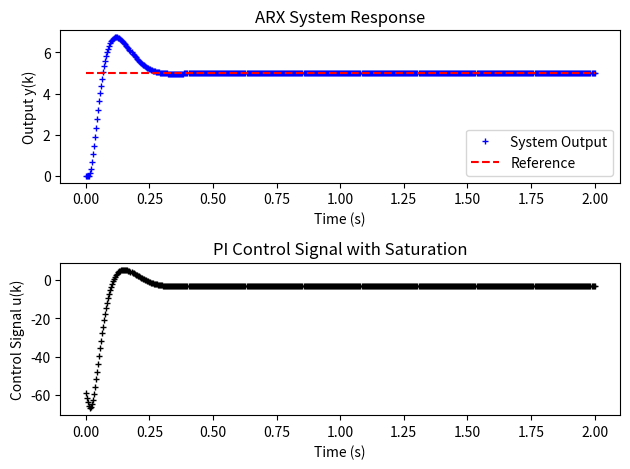

This figure's Python source:
# Digital Control Simulation — ARX Model + Saturation (Python)
import numpy as np
import matplotlib.pyplot as plt

# -----------------------
# Sampling period
# -----------------------
Ts = 0.004  # 4 ms

# -----------------------
# Reference signal
# -----------------------
t = np.arange(0, 2 + Ts, Ts)              # 2 seconds simulation (include endpoint like MATLAB 0:Ts:2)
Ref = 5 * np.ones_like(t)                 # Step reference

# -----------------------
# ARX model coefficients
# A(z) = 1 - 1.937 z^-1 + 1.152 z^-2 - 0.2144 z^-3
# B(z) = -0.001961 z^-3
# -----------------------
a = np.array([1, -1.9366, 1.1523, -0.2144], dtype=float)  # note the sign for implementation
b = np.array([0, 0, 0, -0.001961], dtype=float)           # B(z) with zeros for delays

# -----------------------
# Initialize variables
# -----------------------
y = np.zeros_like(t, dtype=float)

y1 = 0.0
y2 = 0.0
y3 = 0.0

u1 = 0.0
u2 = 0.0
u3 = 0.0
u4 = 0.0

error1 = 0.0
Usim = np.zeros_like(t, dtype=float)

# -----------------------
# PI controller parameters
# -----------------------
Kp = -11.6083  # proportional gain
Ti = 0.1014    # integral time

# Discretization (incremental form constants)
K0 = Kp + Kp * Ts / (2 * Ti)
K1 = -Kp + Kp * Ts / (2 * Ti)

# -----------------------
# Saturation limits
# -----------------------
Umax = 100.0
Umin = -100.0

# -----------------------
# Simulation loop
# -----------------------
for k in range(len(t)):
    # ARX model
    y[k] = (-a[1] * y1
            -a[2] * y2
            -a[3] * y3
            + b[0] * u1
            + b[1] * u2
            + b[2] * u3
            + b[3] * u4)

    # Control error
    error = Ref[k] - y[k]

    # PI control (incremental form)
    u = u1 + K0 * error + K1 * error1

    # Saturation
    if u > Umax:
        u = Umax
    elif u < Umin:
        u = Umin

    # Update past values
    y3, y2, y1 = y2, y1, y[k]
    u4, u3, u2, u1 = u3, u2, u1, u
    error1 = error
    Usim[k] = u

# -----------------------
# Plot results
# -----------------------
plt.figure()
plt.subplot(2, 1, 1)
plt.plot(t, y, 'b+', markersize=4, label='System Output')
plt.plot(t, Ref, 'r--', label='Reference')
plt.xlabel('Time (s)')
plt.ylabel('Output y(k)')
plt.legend()
plt.title('ARX System Response')

plt.subplot(2, 1, 2)
plt.plot(t, Usim, 'k+', markersize=4)
plt.xlabel('Time (s)')
plt.ylabel('Control Signal u(k)')
plt.title('PI Control Signal with Saturation')

plt.tight_layout()
plt.show()
